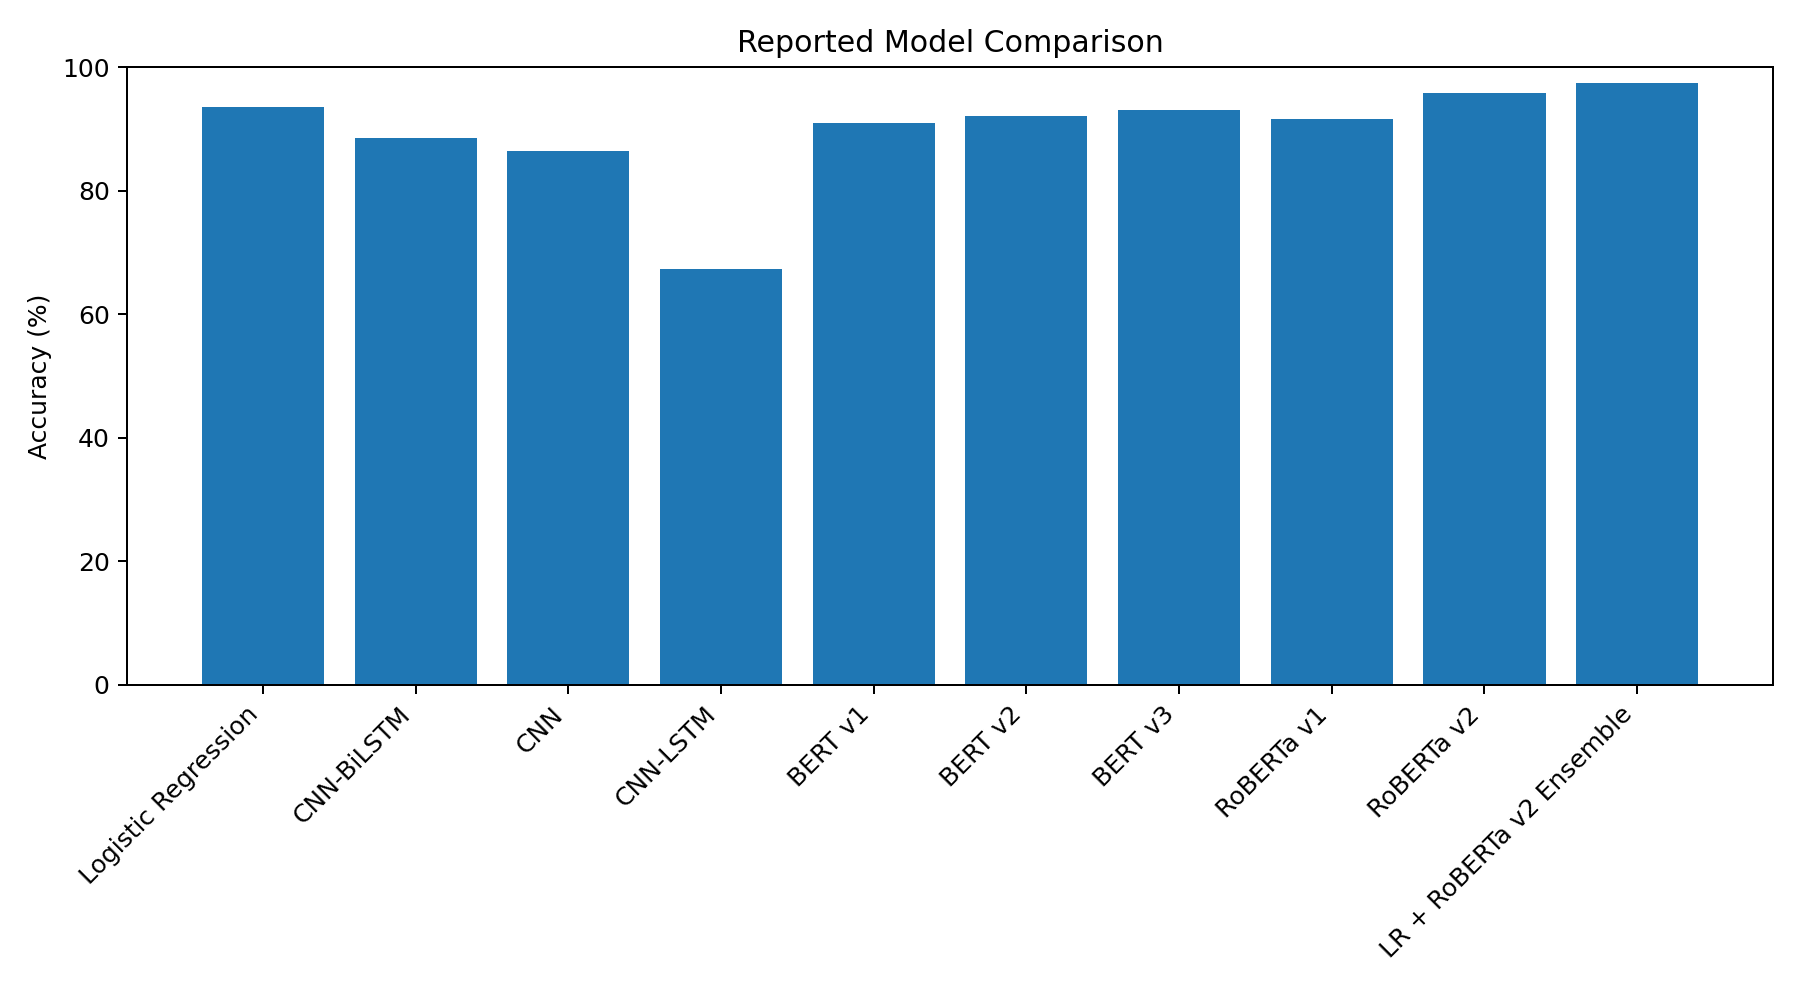

The data file committed next to this chart (first rows):
Model, Accuracy (%), Macro F1
Logistic Regression, 93.54, 0.9355
CNN-BiLSTM, 88.54, 0.8837
CNN, 86.46, 0.8622
CNN-LSTM, 67.29, 0.594
BERT v1, 91.04, 0.9096
BERT v2, 92.08, 0.9206
BERT v3, 93.0, 0.93
RoBERTa v1, 91.67, 0.9159
RoBERTa v2, 95.83, 0.9583
LR + RoBERTa v2 Ensemble, 97.5, 0.975
